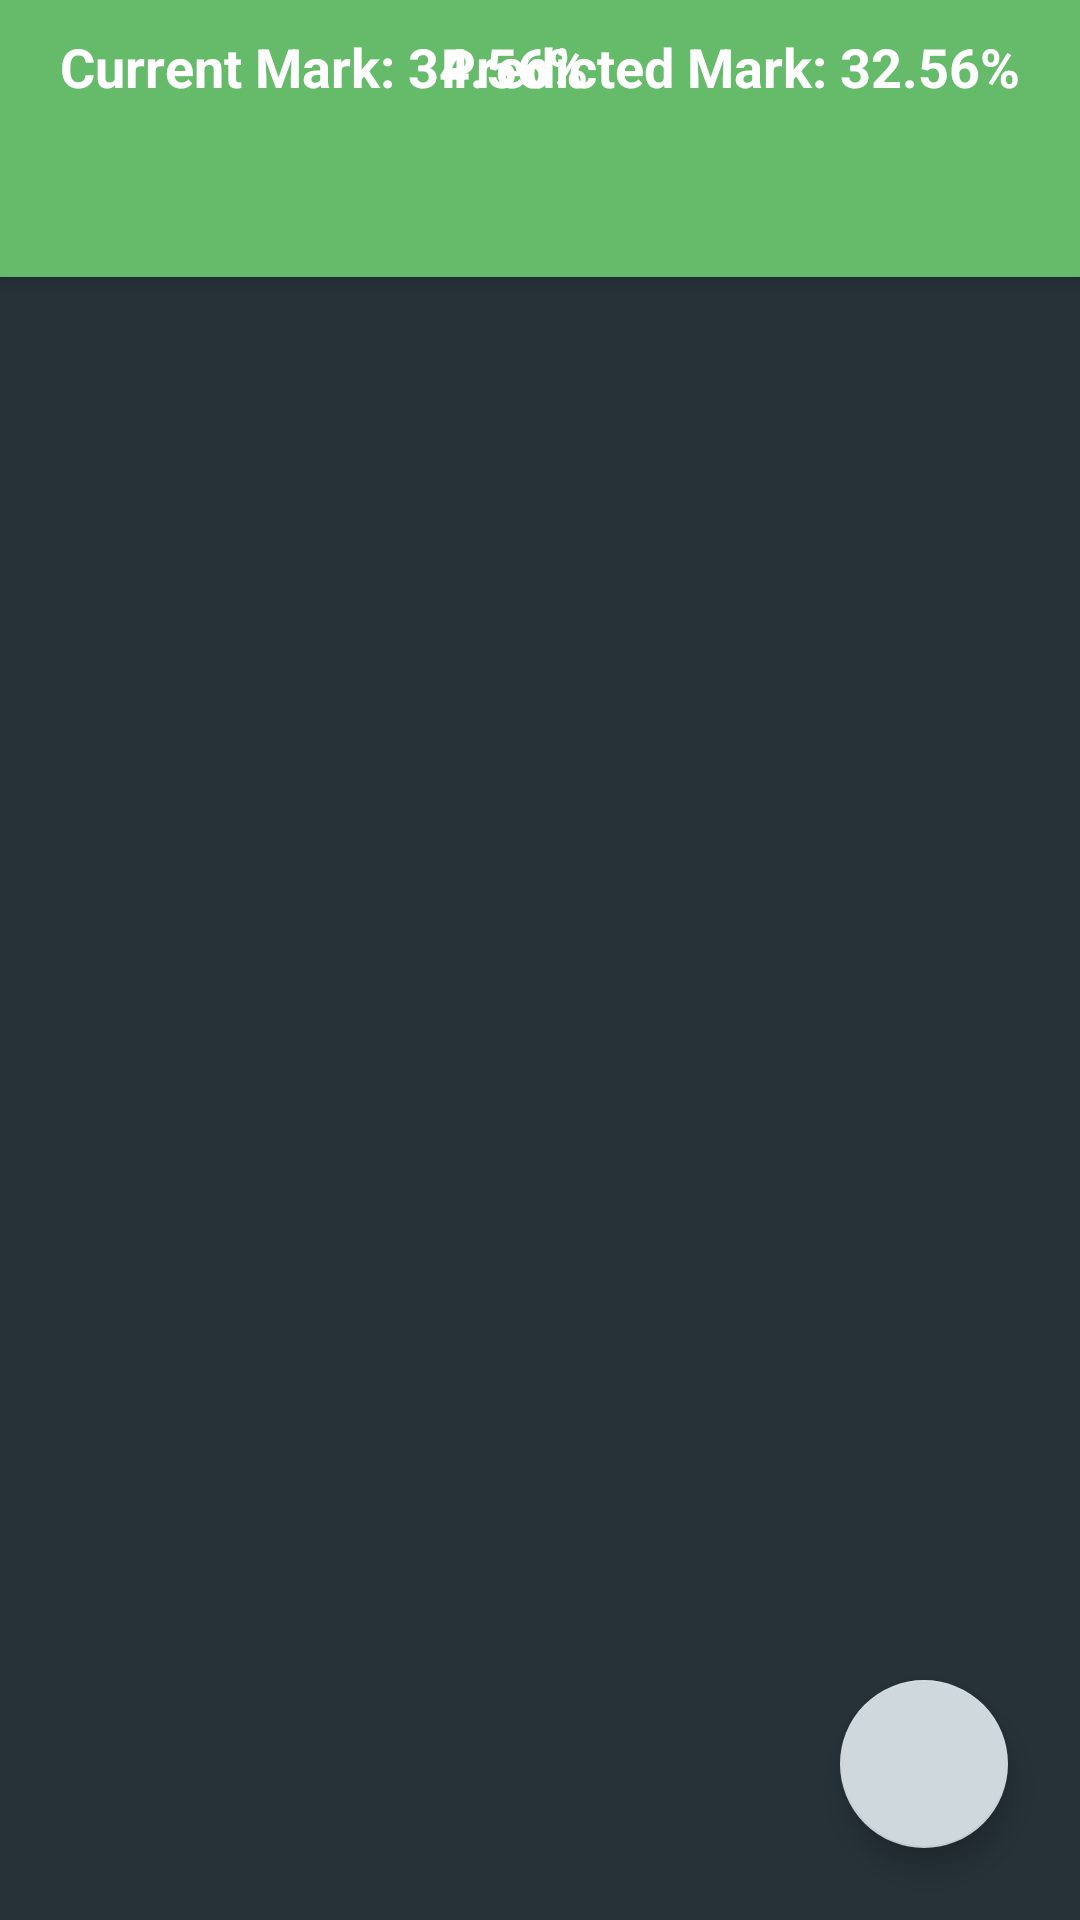

This screen was rendered from an Android layout file. Write that file and the resources it references.
<!-- AndroidManifest.xml: application theme AppTheme -->
<!-- res/layout/activity_course_view.xml -->
<android.support.design.widget.CoordinatorLayout xmlns:android="http://schemas.android.com/apk/res/android"
    xmlns:app="http://schemas.android.com/apk/res-auto"
    xmlns:tools="http://schemas.android.com/tools"
    android:id="@+id/main_content"
    android:layout_width="match_parent"
    android:layout_height="match_parent"
    tools:context="com.spenler.peter.classmanager.CourseViewActivity">


    <android.support.design.widget.AppBarLayout
        android:id="@+id/appbar"
        android:layout_width="match_parent"
        android:layout_height="wrap_content"
        android:paddingTop="@dimen/appbar_padding_top"
        android:theme="@style/AppTheme.AppBarOverlay">

        
        <RelativeLayout
            android:layout_width="match_parent"
            android:layout_height="wrap_content">
            <TextView
                android:id="@+id/courseCurrentMarkText"
                android:layout_width="wrap_content"
                android:layout_height="match_parent"
                android:textSize="18sp"
                android:textStyle="bold"
                android:layout_gravity="top|start"
                android:layout_marginStart="20dp"
                android:layout_marginTop="10dp"
                android:layout_marginBottom="10dp"
                android:textColor="@color/md_white"
                android:text="Current Mark: 34.56%"/>

            <TextView
                android:id="@+id/coursePredictedMarkText"
                android:layout_width="wrap_content"
                android:layout_height="match_parent"
                android:layout_alignParentEnd="true"
                android:layout_marginEnd="20dp"
                android:layout_marginTop="10dp"
                android:layout_marginBottom="10dp"
                android:textSize="18sp"
                android:textStyle="bold"
                android:textColor="@color/md_white"
                android:text="Predicted Mark: 32.56%"/>
        </RelativeLayout>
        

        <android.support.design.widget.TabLayout
            android:id="@+id/tabs"
            android:layout_width="match_parent"
            android:layout_height="wrap_content"/>

    </android.support.design.widget.AppBarLayout>

    <android.support.v4.view.ViewPager
        android:id="@+id/container"
        android:layout_width="match_parent"
        android:layout_height="match_parent"
        app:layout_behavior="@string/appbar_scrolling_view_behavior" />

    <android.support.design.widget.FloatingActionButton
        android:id="@+id/addActionButton"
        android:layout_width="wrap_content"
        android:layout_height="wrap_content"
        android:layout_gravity="bottom|end"
        android:layout_marginBottom="24dp"
        android:layout_marginEnd="24dp"
        android:clickable="true"
        android:onClick="addItem"
        app:fabSize="normal"
        android:src="@drawable/dark_plus"
        android:focusable="true" />

</android.support.design.widget.CoordinatorLayout>
<!-- resources referenced by this layout -->
<resources>
  <color name="md_white">#ffffff</color>
  <style name="AppTheme.AppBarOverlay" parent="ThemeOverlay.AppCompat.Dark.ActionBar" />
  <style name="AppTheme" parent="Theme.AppCompat.Light.DarkActionBar">
          
          <item name="colorPrimary">@color/md_green_400</item>
          <item name="colorPrimaryDark">@color/md_green_600</item>
          <item name="colorAccent">@color/md_blue_grey_100</item>
          <item name="android:windowBackground">@color/md_blue_grey_900</item>
      </style>
  <color name="md_green_400">#66BB6A</color>
  <color name="md_green_600">#43A047</color>
  <color name="md_blue_grey_100">#CFD8DC</color>
  <color name="md_blue_grey_900">#263238</color>
</resources>
